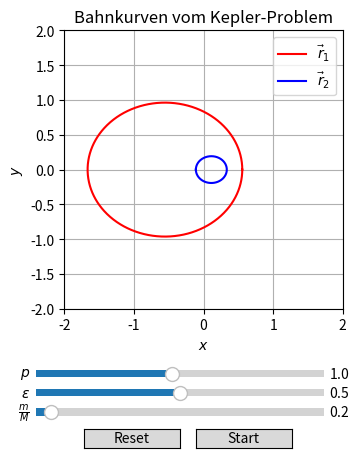

Python code for this plot:
"""Kepler-Problem
--------------
Dieses Programm erzeugt eine schematische Visualisierung vom 2-Koerper-Kepler-
Problem. Theoretische Details sind in Hertzhaft Volume 2 den Abschnitten 1.12,
1.13 und 1.15 zu entnehmen.
Die rote Kurve zeigt die Trajektorie in der z=0-Ebene der Masse m, die blaue
Kurve entspricht der Masse M. Im Koordinatenursprung liegt der Schwerpunkt.
In Relativkoordinaten r lautet die Kurve:

r(phi) = p / (1 + epsilon*cos(phi))

Nutzung:
- An den Reglern koennen die folgenden Groessen eingestellt werden:
  * p: Reguliert den mittleren Radius der Kurve
  * epsilon: Reguliert die Art der Kurve (epsilon)
  * m/M: Massenverhaeltnis, wobei M=1 normiert wurde.
"""


import numpy as np
from matplotlib import pyplot as plt
from matplotlib.widgets import Slider, Button
from matplotlib import animation
from scipy.integrate import odeint
import functools


def r(phi, p, epsilon):
    """Berechnet Betrag der Bahnkurve r(phi)

    Parameter
    ---------
    phi : (float oder) array
        Polarwinkel in der xy-Ebene

    p : float > 0
        Mass fuer mittleren Bahnradius

    epsilon : float > 0
        Reguliert Gestalt der Kurve

    Return
    ------
    result : float oder array
        Betrag der Bahnkurve
    """

    result = p / (1+ epsilon*np.cos(phi))

    return result


def phi_dot(phi, t, p, epsilon):
    """Zeitliche Ableitung vom Polarwinkel. Entspricht rechter Seite der DGL
    d phi/dt = L / (mu r^2)
    mit reduzierter Masse mu.

    Parameter
    ---------
    phi : array
        Polarwinkel in der xy-Ebene

    t : array
        Zeiten (diskretisiert)

    p : float > 0
        Mass fuer mittleren Bahnradius

    epsilon : float > 0
        Reguliert Gestalt der Kurve

    Return
    ------
    result : array
        Rechte Seite der obigen DGL
    """

    result = 1/((r(phi, p, epsilon))**2)

    return result


def polar_to_cart(phi, r):
    """Berechnet aus Polar- die kartesischen Koordinaten. Nimmt dabei an, dass
    phi und r Arrays sind, wobei der Winkel phi[i] jeweils zum Radius r[i]
    gehoert.

    Parameter
    ---------
    phi : array
        Polarwinkel in der xy-Ebene

    r : array
        Radius

    Return
    ------
    x, y : arrays
        Liste aus den kartesischen Koordinaten.
    """

    x = np.zeros_like(phi)
    y = np.zeros_like(phi)
    for i in range(len(phi)):
        x[i] = r[i]*np.cos(phi[i])
        y[i] = r[i]*np.sin(phi[i])

    return x, y


def position_vectors(x, y, m):
    """Umrechnung der Relativkoordinaten in die Ortsvektoren der beiden Koerper
    Nimmt an, dass die Relativkoordinaten in kartesischen Koordinaten x, y
    gegeben sind. (Beachte, dass M=1 normiert wurde.)

    Parameter
    ---------
    x, y : arrays
        Liste aus den kartesischen Relativkoordinaten.

    m : float
        Masse vom Koerper 1.

    Return
    ------
    x1, y1 : arrays
        Kartesische Koordinaten der Masse 1

    x2, y2 : arrays
        Kartesische Koordinaten der Masse 2
    """

    x1 = x / (m + 1)
    y1 = y / (m + 1)
    x2 = -m*x / (m + 1)
    y2 = -m*y / (m + 1)

    return x1, y1, x2, y2


def main():
    """Anfangsbedingungen: varphi0=0 und uTildeMax=1. Grosse Masse wurde auf
    M=1 gesetzt. Gravitationskonstante wurde auch G=1 gesetzt.
    """
    # Aenderbare Parameter
    p0 = 1                                          # Default p
    epsilon0 = 0.5                                  # Default epsilon
    m0 = 0.2                                        # Default m
    N = 1000                                        # Diskretisierungszahl
    T = 20                                          # Maximale Zeit
    interval = 1                                    # Schnelligkeit der Animat.
    l = 2                                           # Halbe Koordinatenachsen-
                                                    # laenge
    # Aenderbare Parameter -- ENDE

    print(__doc__)
    labels = ["p0", "epsilon0", "m0", "N", "T", "interval", "l"]
    values = [p0, epsilon0, m0, N, T, interval, l]
    print("Aktuelle Parameter:")
    for lab, val in zip(labels, values):
        print(lab, " = ", val)

    phi = np.linspace(0, 2*np.pi, N)
    time = np.linspace(0, T, N)

    # Initialisiere Plot
    fig = plt.figure()
    ax = fig.add_subplot(111, aspect="equal")
    fig.subplots_adjust(bottom=0.3)                # Platz fuer Regler

    # Default Plot
    x, y = polar_to_cart(phi, r(phi, p0, epsilon0))
    x1, y1, x2, y2 = position_vectors(x, y, m0)
    r1_plot, = ax.plot(x1, y1, c="red", label=r"$\vec{r}_1$")
    r2_plot, = ax.plot(x2, y2, c="blue", label=r"$\vec{r}_2$")
    ax.set_xlim([-l, l])
    ax.set_ylim([-l, l])
    ax.grid(True, zorder=-1)
    ax.legend()
    ax.set_xlabel(r"$x$")
    ax.set_ylabel(r"$y$")
    ax.set_title("Bahnkurven vom Kepler-Problem")

    # Initialisierte Punkte fuer die Massen/Planeten
    mCircle = plt.Circle((x1[0], y1[0]), radius=.1, fc="red", zorder=1)
    MCircle = plt.Circle((x2[0], y2[0]), radius=.1, fc="blue", zorder=1)


    # Slider, Button definieren
    axP = plt.axes([0.25, 0.15, 0.45, 0.03])
    pSlider = Slider(axP, r"$p$", 0.1, 2, valinit=p0)

    axEpsilon = plt.axes([0.25, 0.11, 0.45, 0.03])
    epsilonSlider = Slider(axEpsilon, r"$\varepsilon$", 0, 1, valinit=epsilon0)

    axMassRatio = plt.axes([0.25, 0.07, 0.45, 0.03])
    massratioSlider = Slider(axMassRatio, r"$\frac{m}{M}$", 0.1, 2, valinit=m0)

    axStart = plt.axes([0.5, 0.01, 0.15, 0.04])
    startButton = Button(axStart, "Start", hovercolor="0.975")

    axReset = plt.axes([0.325, 0.01, 0.15, 0.04])
    resetButton = Button(axReset, "Reset", hovercolor="0.975")

    # Update durch Slider, Button
    def update(val):
        """Wird aufgerufen, wenn Slider bewegt werden. Berechnet Bahnkurven neu
        """

        ax.lines = []                               # Loesche vorherige Plots
        p = pSlider.val
        epsilon = epsilonSlider.val
        m = massratioSlider.val
        x, y = polar_to_cart(phi, r(phi, p, epsilon))
        x1, y1, x2, y2 = position_vectors(x, y, m)
        r1_plot, = ax.plot(x1, y1, c="red")
        r2_plot, = ax.plot(x2, y2, c="blue")
        fig.canvas.draw_idle()

    def reset(event):
        """Wird aufgerufen bei Reset-Button-Klick. Setzt Slider auf Default
        zurueck und stoppt Animation.
        """

        pSlider.reset()
        epsilonSlider.reset()
        massratioSlider.reset()
        anim.event_source.stop()                    # Stoppt Animation

    def animate(i, x1, y1, x2, y2):
        """Animiert Kreise durch das Neusetzen vom Mittelpunkt der Kreise.

        Parameter
        ---------
        i : int
            Position der Zeit t im Zeit-array time[i]
            Ausgeloest durch frames=N in FuncAnimation

        x1, y1, x2, y2:
            Kartesische Koordinaten der Masse 1 bzw. 2
        """

        if i == 0:
            ax.add_patch(mCircle)                   # Erstmalig Kreise anzeigen
            ax.add_patch(MCircle)                   # fuer Anfangswerte

        mCircle.center = (x1[i], y1[i])             # Neue Position
        MCircle.center = (x2[i], y2[i])             # der Kreise

        return mCircle, MCircle,

    def start(val):
        """Startet Animation auf Klick des Start-Buttons
        """

        p = pSlider.val
        epsilon = epsilonSlider.val
        m = massratioSlider.val
        # Numerische Loesung von phi_dot = 1/r^2
        phi_t_1 = odeint(phi_dot, 0, time, args=(p, epsilon))

        r_t_1 = r(phi_t_1, p, epsilon)
        x, y = polar_to_cart(phi_t_1, r_t_1)
        x1, y1, x2, y2 = position_vectors(x, y, m)
        global anim                                 # damit Animation gestoppt
                                                    # werden kann ausserhalb
        anim = animation.FuncAnimation(fig, animate, frames=N,
                                        interval=interval, blit=True,
                                        fargs=(x1,y1,x2,y2))


    # Slider, Button Funktionen geben
    pSlider.on_changed(update)
    epsilonSlider.on_changed(update)
    massratioSlider.on_changed(update)
    resetButton.on_clicked(reset)
    startButton.on_clicked(start)

    plt.show()


if __name__ == "__main__":
    main()
